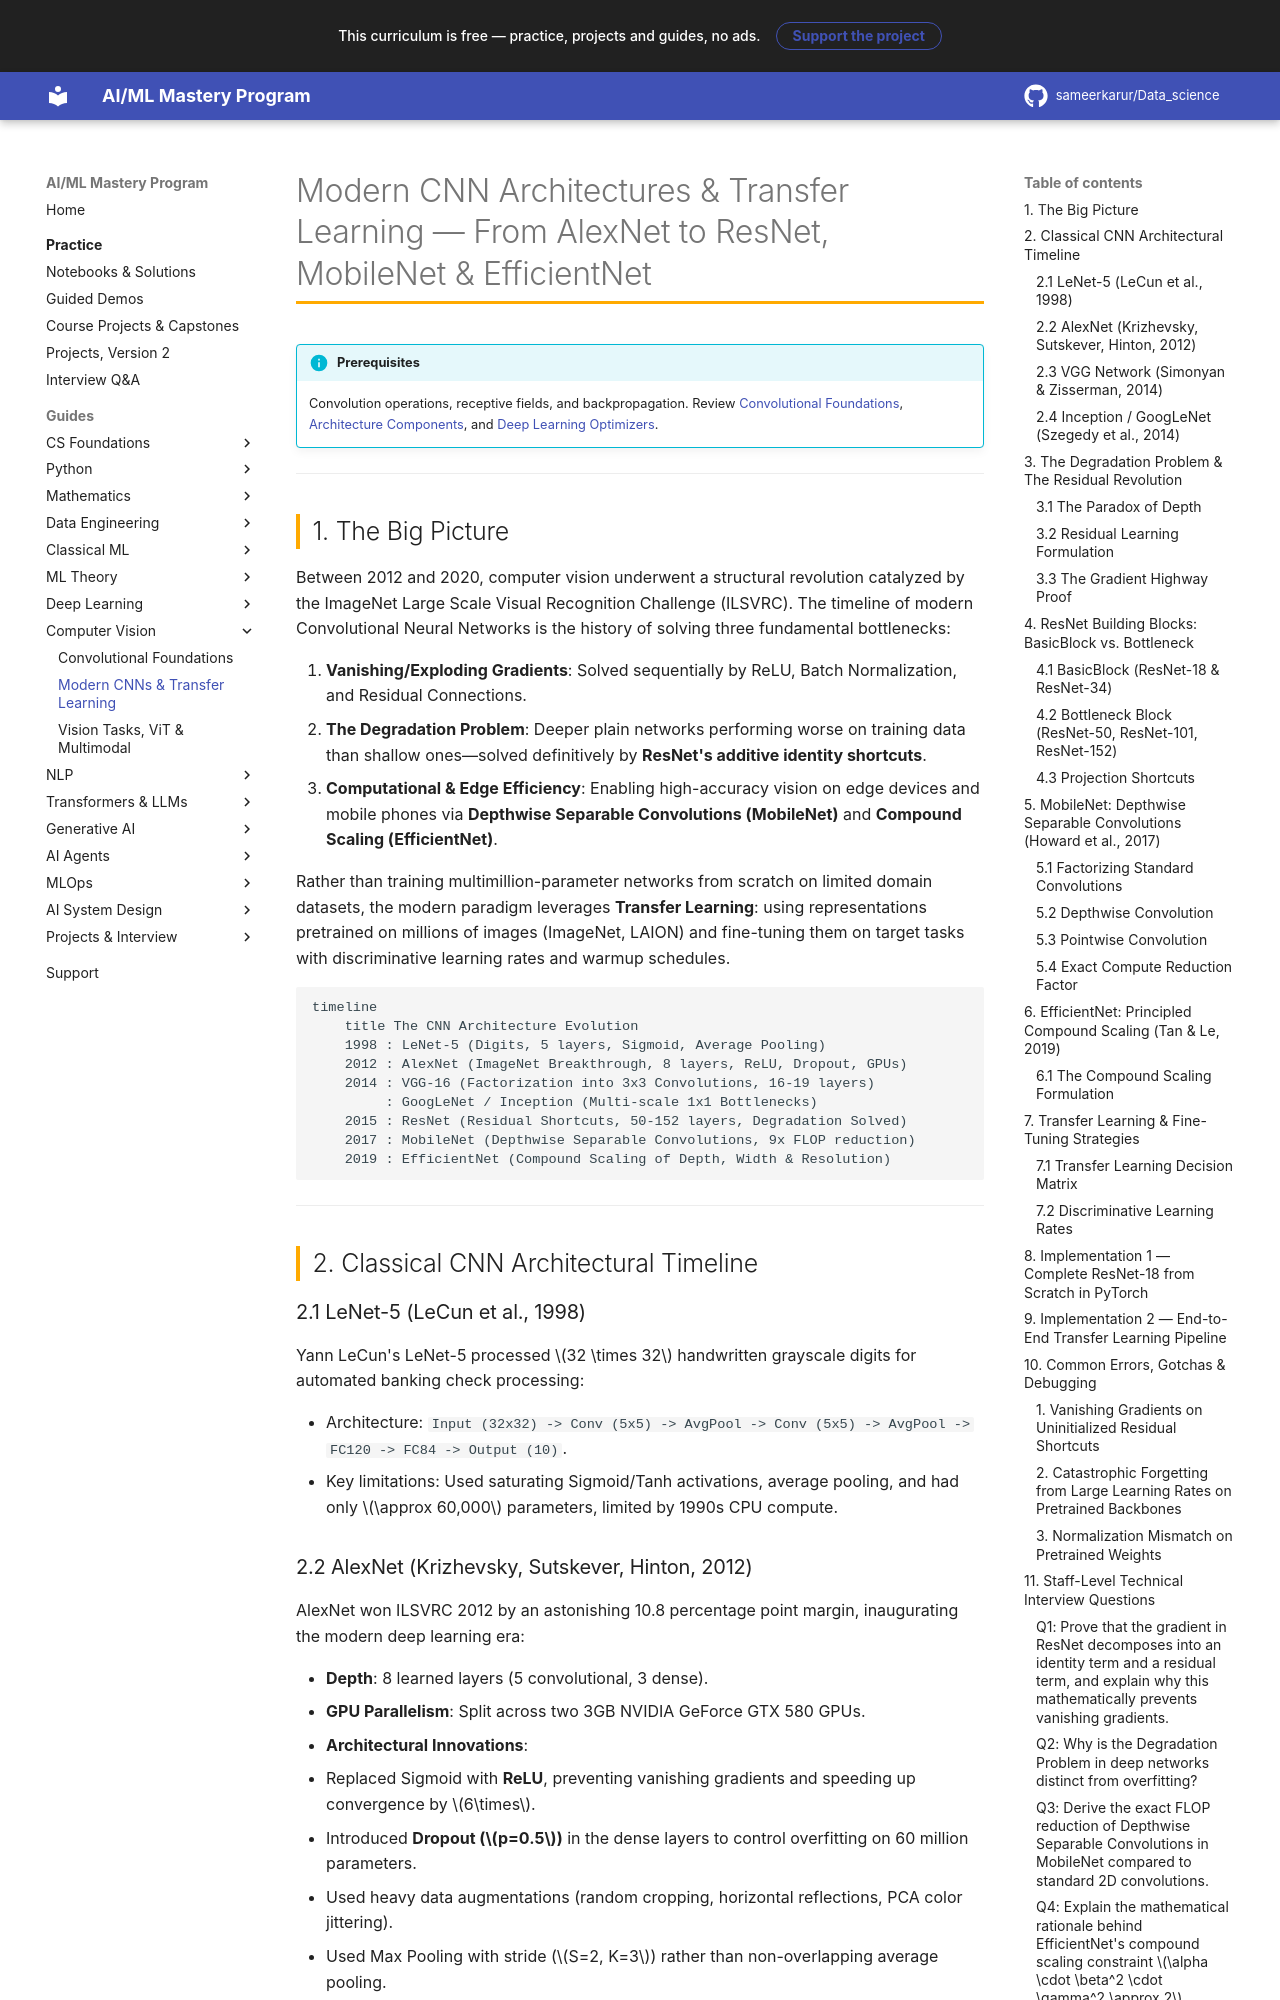

repository: sameerkarur/Data_science · page: 07-computer-vision/modern-cnn-architectures-transfer-learning-deep-dive/index.html · generator: mkdocs

# Modern CNN Architectures & Transfer Learning — From AlexNet to ResNet, MobileNet & EfficientNet

!!! info "Prerequisites"
    Convolution operations, receptive fields, and backpropagation. Review [Convolutional Foundations](convolutional-foundations-deep-dive.md), [Architecture Components](../06-deep-learning/architecture-components-regularization-deep-dive.md), and [Deep Learning Optimizers](../06-deep-learning/deep-learning-optimizers-deep-dive.md).

---

## 1. The Big Picture

Between 2012 and 2020, computer vision underwent a structural revolution catalyzed by the ImageNet Large Scale Visual Recognition Challenge (ILSVRC). The timeline of modern Convolutional Neural Networks is the history of solving three fundamental bottlenecks:

1. **Vanishing/Exploding Gradients**: Solved sequentially by ReLU, Batch Normalization, and Residual Connections.
2. **The Degradation Problem**: Deeper plain networks performing worse on training data than shallow ones—solved definitively by **ResNet's additive identity shortcuts**.
3. **Computational & Edge Efficiency**: Enabling high-accuracy vision on edge devices and mobile phones via **Depthwise Separable Convolutions (MobileNet)** and **Compound Scaling (EfficientNet)**.

Rather than training multimillion-parameter networks from scratch on limited domain datasets, the modern paradigm leverages **Transfer Learning**: using representations pretrained on millions of images (ImageNet, LAION) and fine-tuning them on target tasks with discriminative learning rates and warmup schedules.

```mermaid
timeline
    title The CNN Architecture Evolution
    1998 : LeNet-5 (Digits, 5 layers, Sigmoid, Average Pooling)
    2012 : AlexNet (ImageNet Breakthrough, 8 layers, ReLU, Dropout, GPUs)
    2014 : VGG-16 (Factorization into 3x3 Convolutions, 16-19 layers)
         : GoogLeNet / Inception (Multi-scale 1x1 Bottlenecks)
    2015 : ResNet (Residual Shortcuts, 50-152 layers, Degradation Solved)
    2017 : MobileNet (Depthwise Separable Convolutions, 9x FLOP reduction)
    2019 : EfficientNet (Compound Scaling of Depth, Width & Resolution)
```

---

## 2. Classical CNN Architectural Timeline

### 2.1 LeNet-5 (LeCun et al., 1998)

Yann LeCun's LeNet-5 processed $32 \times 32$ handwritten grayscale digits for automated banking check processing:

- Architecture: `Input (32x32) -> Conv (5x5) -> AvgPool -> Conv (5x5) -> AvgPool -> FC120 -> FC84 -> Output (10)`.
- Key limitations: Used saturating Sigmoid/Tanh activations, average pooling, and had only $\approx 60,000$ parameters, limited by 1990s CPU compute.

### 2.2 AlexNet (Krizhevsky, Sutskever, Hinton, 2012)

AlexNet won ILSVRC 2012 by an astonishing 10.8 percentage point margin, inaugurating the modern deep learning era:

- **Depth**: 8 learned layers (5 convolutional, 3 dense).
- **GPU Parallelism**: Split across two 3GB NVIDIA GeForce GTX 580 GPUs.
- **Architectural Innovations**:
  - Replaced Sigmoid with **ReLU**, preventing vanishing gradients and speeding up convergence by $6\times$.
  - Introduced **Dropout ($p=0.5$)** in the dense layers to control overfitting on 60 million parameters.
  - Used heavy data augmentations (random cropping, horizontal reflections, PCA color jittering).
  - Used Max Pooling with stride ($S=2, K=3$) rather than non-overlapping average pooling.
